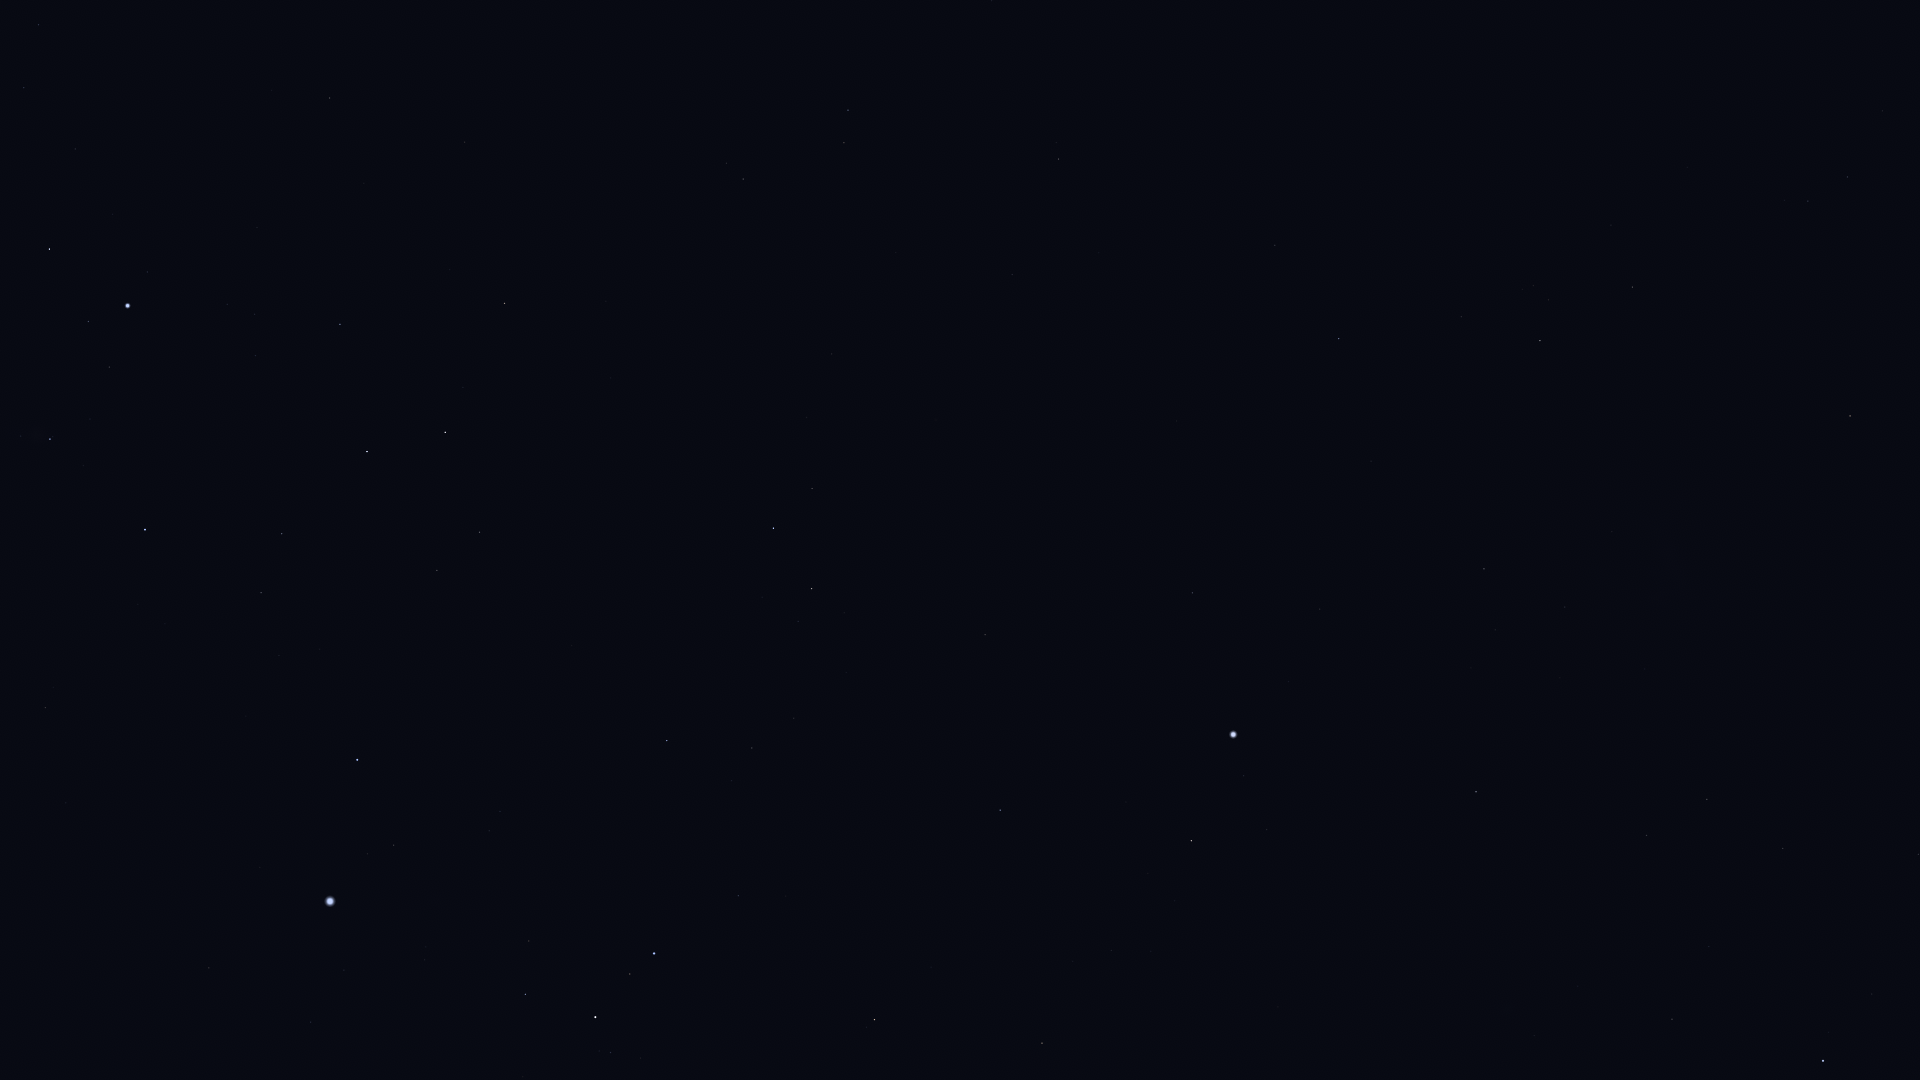

Data behind this chart, as committed beside it:
Star_ID, Name, X, Y
11001, HIP 11001, 1847, 177
12394, HIP 12394, 1808, 201
14240, HIP 14240, 1586, 110
17096, Tupi, 1365, 129
17440, HIP 17440, 1632, 287
17678, HIP 17678, 1850, 416
17797, HIP 17797, 992, 1
18597, HIP 18597, 1533, 285
19747, HIP 19747, 1059, 159
19780, HIP 19780, 1540, 341
19893, HIP 19893, 1275, 245
19921, HIP 19921, 1461, 317
21248, Beemim, 844, 143
21060, HIP 21060, 1099, 253
21281, HIP 21281, 1339, 339
21393, Theemin, 743, 179
21444, HIP 21444, 39, 25
21594, Sceptrum, 330, 98
21770, HIP 21770, 1012, 274
21861, HIP 21861, 896, 252
21949, HIP 21949, 1724, 484
22109, HIP 22109, 24, 87
22491, Mouhoun, 571, 225
22701, HIP 22701, 75, 149
23685, HIP 23685, 505, 303
23875, Cursa, 49, 249
24244, HIP 24244, 227, 304
24305, HIP 24305, 340, 324
24327, HIP 24327, 255, 314
24436, Rigel, 128, 306
24845, HIP 24845, 255, 355
24873, HIP 24873, 233, 355
25606, Nihal, 445, 432
25859, HIP 25859, 812, 488
25918, HIP 25918, 1848, 604
25985, Arneb, 367, 451
26069, HIP 26069, 1484, 569
26241, Hatysa, 50, 439
26380, Bubup, 1776, 606
26634, Phact, 773, 528
27100, HIP 27100, 1565, 607
27288, HIP 27288, 282, 534
27321, HIP 27321, 1192, 593
27366, Saiph, 145, 529
27530, HIP 27530, 1320, 609
27628, Wazn, 812, 588
27890, HIP 27890, 1495, 630
28103, HIP 28103, 261, 593
28199, HIP 28199, 798, 621
28328, HIP 28328, 985, 635
28910, HIP 28910, 279, 655
29034, Elkurud, 846, 672
29550, Amadioha, 662, 704
29651, HIP 29651, 45, 707
30122, Furud, 667, 740
30277, HIP 30277, 752, 748
30324, Mirzam, 357, 760
30438, Canopus, 1233, 734
30867, HIP 30867, 66, 803
31416, HIP 31416, 489, 831
... 27 more rows
